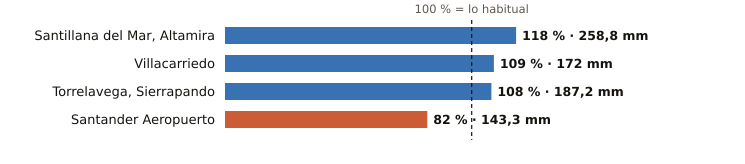

The file beside this chart, header and first rows:
estacion, provincia, indicativo, mm_otono, referencia_mm, pct, periodo_referencia, hasta, hora
Santillana del Mar, Altamira, Cantabria, 1740, 258.8, 218.4, 118, 1991-2020, 2026-10-25, 21
Villacarriedo, Cantabria, 1124E, 172.0, 157.1, 109, 2008-2025, 2026-10-25, 22
Torrelavega, Sierrapando, Cantabria, 1154H, 187.2, 173.5, 108, 1991-2020, 2026-10-25, 22
Santander Aeropuerto, Cantabria, 1109X, 143.3, 174.8, 82, 2006-2025, 2026-10-25, 22
